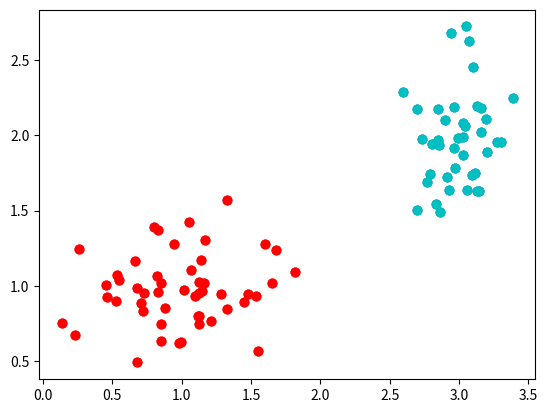

Recreate this plot in Python.
# use numpy to implement k-means algorithm

import numpy as np
import random
import matplotlib.pyplot as plt

x1 = np.random.normal(loc=1, scale=.4, size=50)
y1 = np.random.normal(loc=1, scale=.3, size=50)
x2 = np.random.normal(loc=3, scale=.2, size=40)
y2 = np.random.normal(loc=2, scale=.3, size=40)

plt.scatter(x1, y1, c='r')
plt.scatter(x2, y2, c='b')

x = np.concatenate((x1, x2))
y = np.concatenate((y1, y2))

data = np.stack((x, y), axis=1)  # (90, 2)


class kMeans():

    def __init__(self, k, max_iter=100):
        self.k = k
        self.max_iter = max_iter
        self.centroids = None

    def distane(self, pt, centroids):
        # compute distance using euclidean
        # return the cluster corresponds to the min distance
        min_dist = 10000
        min_index = -1
        for i in range(len(centroids)):
            curr_dist = np.sum((pt-centroids[i])**2)
            if curr_dist < min_dist:
                min_dist = curr_dist
                min_index = i

        return min_index

    def updata_centroids(self, data, classes):
        for i in range(self.k):
            class_i_data = data[np.where(np.array(classes) == i)]
            self.centroids[i] = np.mean(class_i_data, axis=0)

    def fit(self, data):
        sample_id = np.random.choice(data.shape[0], size=self.k)
        self.centroids = data[sample_id]
        # iteration
        iter = 0
        while iter < self.max_iter:
            iter += 1
            # a list to store class index
            classes = []
            # iterate all points
            for point in data:
                curr_class = self.distane(point, self.centroids)
                classes.append(curr_class)
            # update centroids
            self.updata_centroids(data, classes)

        return np.array(classes)


km = kMeans(k=2, max_iter=10)
res = km.fit(data)

color = ['r', 'c', 'g', 'k', 'b', 'm', 'y', 'w']

for i in range(data.shape[0]):
    plt.scatter(data[i, 0], data[i, 1], c=color[res[i]], s=40)

